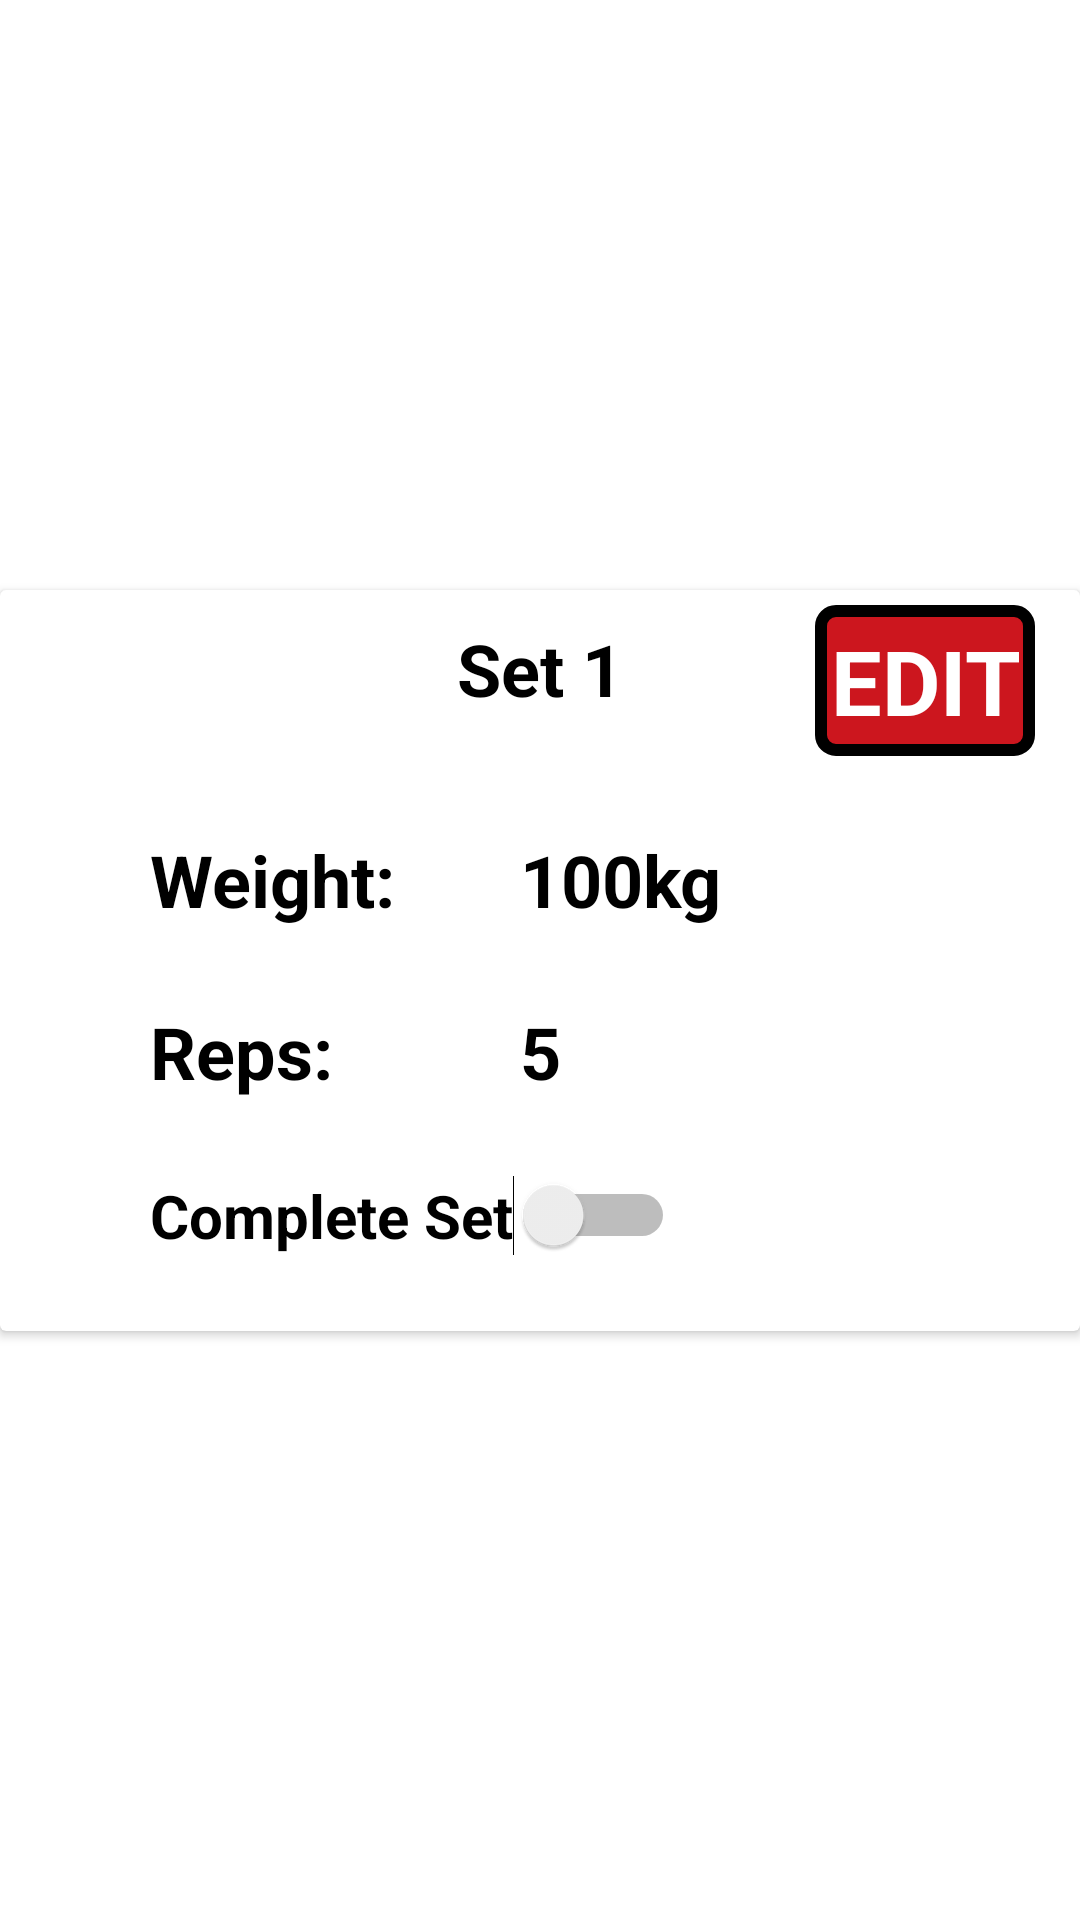

Layout XML and referenced resources for this Android screen:
<!-- AndroidManifest.xml: application theme Theme.FBIFitness -->
<!-- res/layout/exercise_set_entry.xml -->
<?xml version="1.0" encoding="utf-8"?>
<androidx.constraintlayout.widget.ConstraintLayout xmlns:android="http://schemas.android.com/apk/res/android"
    xmlns:app="http://schemas.android.com/apk/res-auto"
    xmlns:tools="http://schemas.android.com/tools"
    android:layout_width="match_parent"
    android:layout_height="wrap_content">

    <androidx.cardview.widget.CardView
        android:layout_width="match_parent"
        android:layout_height="wrap_content"
        app:layout_constraintBottom_toBottomOf="parent"
        app:layout_constraintStart_toStartOf="parent"
        app:layout_constraintTop_toTopOf="parent" >

        
        <RelativeLayout
            android:id="@+id/setLayout"
            android:layout_width="match_parent"
            android:layout_height="wrap_content">


            
            <LinearLayout
                android:id="@+id/setTitleLayout"
                android:layout_width="match_parent"
                android:layout_height="wrap_content">

                <RelativeLayout
                    android:layout_width="match_parent"
                    android:layout_height="wrap_content">

                    <TextView
                        android:id="@+id/setNumberText"
                        android:layout_width="wrap_content"
                        android:layout_height="wrap_content"
                        android:layout_centerHorizontal="true"
                        android:layout_marginLeft="50dp"
                        android:layout_marginTop="5dp"
                        android:layout_marginRight="50dp"
                        android:padding="5dp"
                        android:text="Set 1"
                        android:textAlignment="center"
                        android:textColor="@color/black"
                        android:textSize="24dp"
                        android:textStyle="bold" />


                    <TextView
                        android:id="@+id/EditSetText"
                        android:layout_width="wrap_content"
                        android:layout_height="wrap_content"
                        android:layout_alignParentRight="true"
                        android:layout_centerHorizontal="true"
                        android:layout_marginLeft="15dp"
                        android:layout_marginTop="5dp"
                        android:layout_marginRight="15dp"
                        android:background="@drawable/text_border_red"
                        android:padding="5dp"
                        android:text="EDIT"
                        android:textAlignment="center"
                        android:textColor="@color/white"
                        android:textSize="30dp"
                        android:textStyle="bold"/>

                </RelativeLayout>
            </LinearLayout>



            
            <LinearLayout
                android:id="@+id/setAreaLayout"
                android:layout_width="match_parent"
                android:layout_height="wrap_content"
                android:layout_below="@+id/setTitleLayout"
                android:orientation="vertical">

                
                <LinearLayout
                    android:id="@+id/weightLayout"
                    android:layout_width="match_parent"
                    android:layout_height="wrap_content"
                    android:layout_marginLeft="50dp"
                    android:layout_marginTop="25dp"
                    android:layout_marginRight="50dp"
                    android:orientation="horizontal">

                    <TextView
                        android:id="@+id/weightText"
                        android:layout_width="wrap_content"
                        android:layout_height="wrap_content"
                        android:layout_marginRight="10dp"
                        android:text="Weight:"
                        android:ems="4"
                        android:textColor="@color/black"
                        android:textSize="24dp"
                        android:textStyle="bold" />

                    <TextView
                        android:id="@+id/setWeightText"
                        android:layout_width="wrap_content"
                        android:layout_height="wrap_content"
                        android:layout_marginRight="10dp"
                        android:ems="5"
                        android:inputType="numberDecimal"
                        android:text="100kg"
                        android:textColor="@color/black"
                        android:textSize="24dp"
                        android:textStyle="bold" />
                </LinearLayout>

                
                <LinearLayout
                    android:id="@+id/repsLayout"
                    android:layout_width="match_parent"
                    android:layout_height="wrap_content"
                    android:layout_marginLeft="50dp"
                    android:layout_marginTop="25dp"
                    android:layout_marginBottom="25dp"
                    android:layout_marginRight="50dp"
                    android:orientation="horizontal">

                    <TextView
                        android:id="@+id/repsText"
                        android:layout_width="wrap_content"
                        android:layout_height="wrap_content"
                        android:layout_marginRight="10dp"
                        android:text="Reps:"
                        android:ems="4"
                        android:textColor="@color/black"
                        android:textSize="24dp"
                        android:textStyle="bold" />

                    <TextView
                        android:id="@+id/setRepsText"
                        android:layout_width="wrap_content"
                        android:layout_height="wrap_content"
                        android:layout_marginRight="10dp"
                        android:ems="5"
                        android:inputType="numberDecimal"
                        android:text="5"
                        android:textColor="@color/black"
                        android:textSize="24dp"
                        android:textStyle="bold" />
                </LinearLayout>

                <LinearLayout
                    android:id="@+id/statusLayout"
                    android:layout_width="match_parent"
                    android:layout_height="wrap_content"
                    android:layout_marginLeft="50dp"
                    android:layout_marginBottom="25dp"
                    android:layout_marginRight="50dp"
                    android:orientation="horizontal">

                    <Switch
                        android:layout_width="wrap_content"
                        android:layout_height="wrap_content"
                        android:id="@+id/setStatusSwitch"
                        android:layout_centerHorizontal="true"
                        android:text="Complete Set"
                        android:textColor="@color/black"
                        android:textSize="20dp"
                        android:textStyle="bold" />
                </LinearLayout>








            </LinearLayout>
        </RelativeLayout>


    </androidx.cardview.widget.CardView>



</androidx.constraintlayout.widget.ConstraintLayout>
<!-- resources referenced by this layout -->
<resources>
  <color name="black">#FF000000</color>
  <color name="white">#FFFFFFFF</color>
  <!-- drawable text_border_red (drawable) -->
  <?xml version="1.0" encoding="utf-8"?>
  <shape xmlns:android="http://schemas.android.com/apk/res/android"
      android:shape="rectangle" >
  
      
      <solid
          android:color="@color/redDark" >
      </solid>
  
      
      <stroke
          android:width="4dp"
          android:color="@color/black" >
      </stroke>
  
      
      <corners
          android:radius="5dp"   >
      </corners>
  
  </shape>
  <style name="Theme.FBIFitness" parent="Theme.MaterialComponents.DayNight.DarkActionBar">
          
          <item name="colorPrimary">@color/purple_500</item>
          <item name="colorPrimaryVariant">@color/purple_700</item>
          <item name="colorOnPrimary">@color/white</item>
          
          <item name="colorSecondary">@color/teal_200</item>
          <item name="colorSecondaryVariant">@color/teal_700</item>
          <item name="colorOnSecondary">@color/black</item>
          
          <item name="android:statusBarColor" tools:targetApi="l">?attr/colorPrimaryVariant</item>
          
      </style>
  <color name="redDark">#CC161E</color>
  <color name="purple_500">#FF6200EE</color>
  <color name="purple_700">#FF3700B3</color>
  <color name="teal_200">#FF03DAC5</color>
  <color name="teal_700">#FF018786</color>
</resources>
